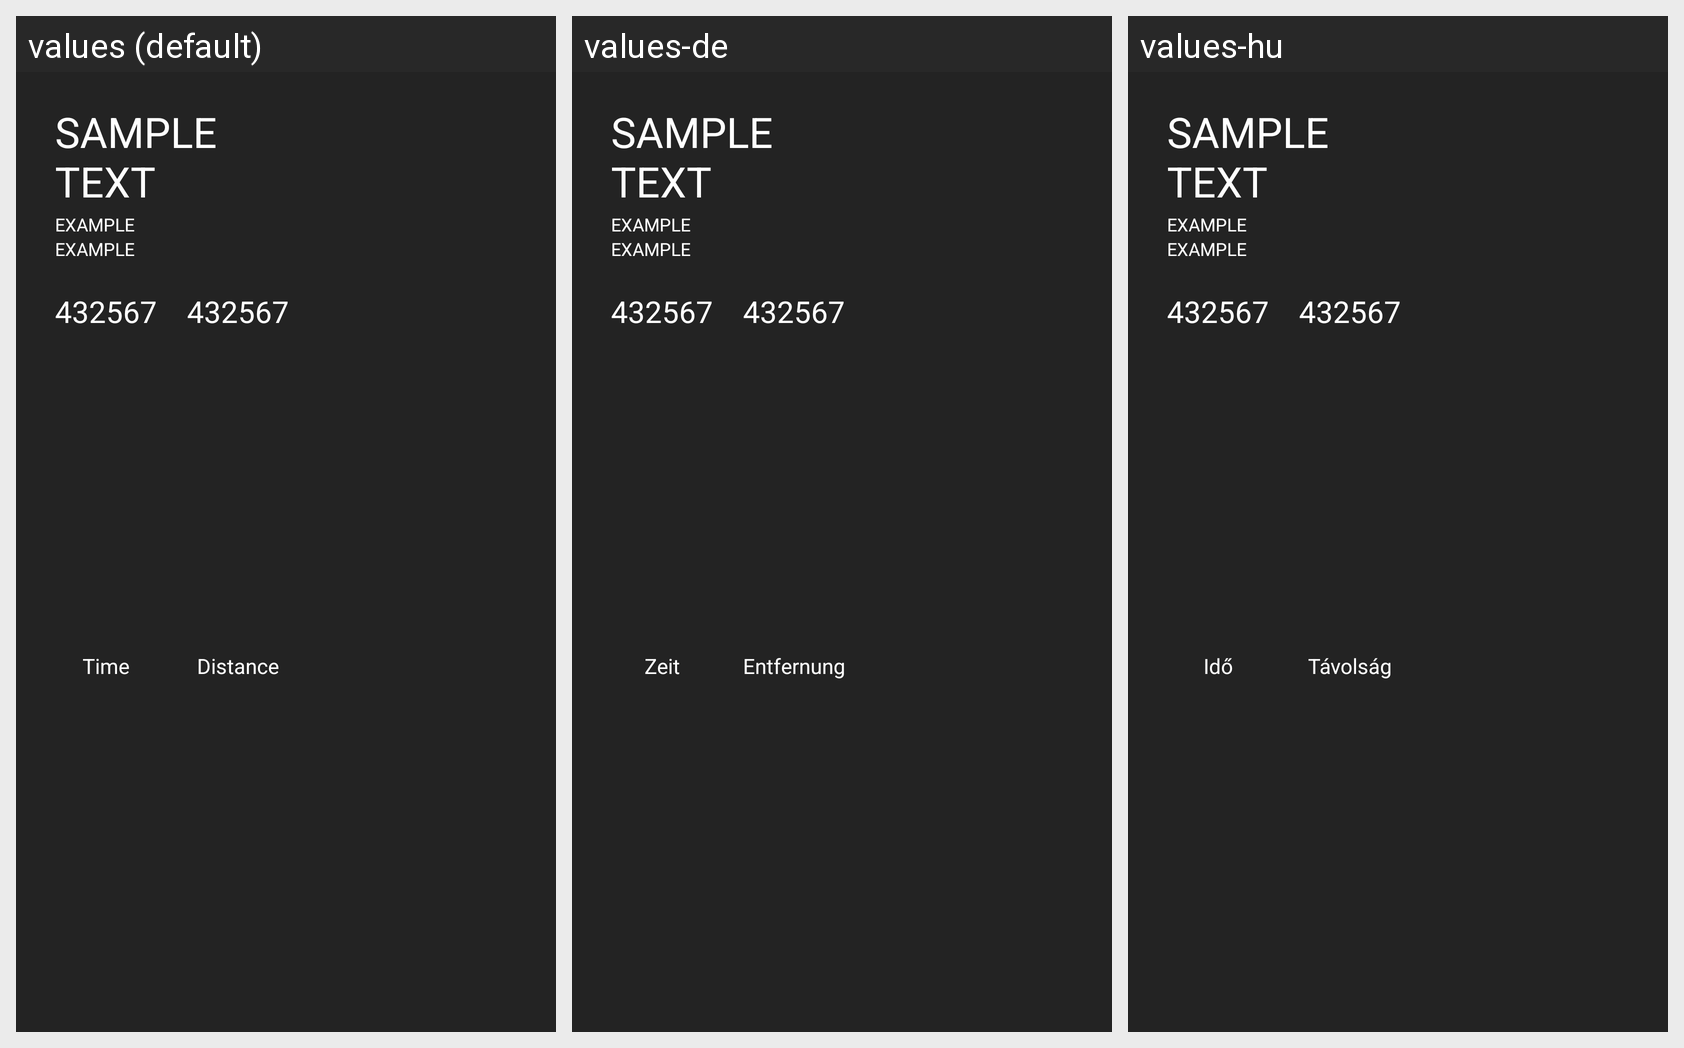

Translations of the strings shown on this Android screen, per locale in the grid:
Android screen res/layout/card_activity.xml rendered under 3 locales, left to right: values (default), values-de, values-hu. Device: Nexus 5 (rendered at 1080×1920; each locale shown at half size, 540×960, under a caption strip naming it); theme Theme.Sightseek.
Strings drawn on this screen, with the default value and each locale's value (text and hints the layout hard-codes, and strings that could not be matched under every locale, appear in the picture but are not listed):

example_sampletext
  values: SAMPLE TEXT
  values-de: SAMPLE TEXT  [not translated; the default value is used]
  values-hu: SAMPLE TEXT  [not translated; the default value is used]

example_example
  values: EXAMPLE
  values-de: EXAMPLE  [not translated; the default value is used]
  values-hu: EXAMPLE  [not translated; the default value is used]

example_value
  values: 432567
  values-de: 432567  [not translated; the default value is used]
  values-hu: 432567  [not translated; the default value is used]

main_time
  values: Time
  values-de: Zeit
  values-hu: Idő

save_distance
  values: Distance
  values-de: Entfernung
  values-hu: Távolság
